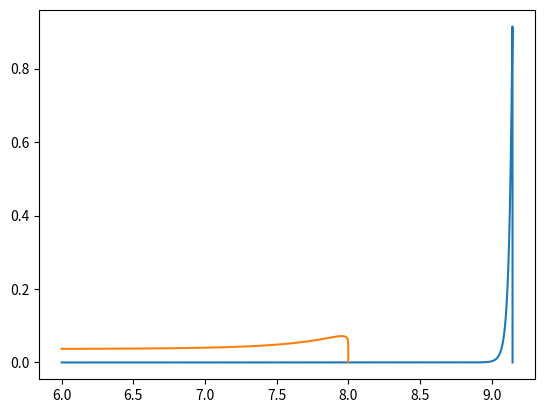

Reproduce this figure in Python.
"""

[redacted]
02/06/2020

Miscelaneous tools.

"""

import numpy as np


def calc_sn(wl, f_obs, f_err, z, window_limits=(5500, 5700)):

    wl = wl / (1+z)

    window = (wl > window_limits[0]) & (wl < window_limits[1])

    sn = np.mean(f_obs[window]) / np.mean(np.sqrt(f_err[window]))

    return sn


def calc_continuum_rms(wl, f_obs, f_syn, z, window_limits=(5500, 5700)):

    wl = wl / (1+z)

    window = (wl > window_limits[0]) & (wl < window_limits[1])

    continuum_rms = np.mean(np.absolute(f_obs[window] - f_syn[window]))

    return continuum_rms


def get_uncertainty(sinopsis_cube, sinopsis_property, x, y):

    if sinopsis_property in ['Mb1', 'Mb2', 'Mb3', 'Mb4']:
        print('Uncertainty in masses to be automated.')

    else:
        plus = sinopsis_cube.properties[sinopsis_property+'_M'][x, y] - \
               sinopsis_cube.properties[sinopsis_property][x, y]
        minus = sinopsis_cube.properties[sinopsis_property][x, y] - \
                sinopsis_cube.properties[sinopsis_property+'_m'][x, y]

        return plus, minus


def initial_burst(t, t_u, n1, tau_i):
    """

    Equation (2) in page 29 of SINOPSIS manual, version 1.6.7

    """

    sfr = (((t_u - t) / t_u) ** n1) * np.exp(-((t_u-t)/(tau_i*t_u)))

    return sfr


def late_burst(t, m_b, t_b, n2, tau_b):

    sfr = m_b * (((t_b - t) / t_b) ** n2) * np.exp(-((t_b-t)/(tau_b*t_b)))

    return sfr


if __name__ == '__main__':
    import matplotlib.pyplot as plt

    t = np.linspace(1e6, 1.4e9, 1000)
    initial = initial_burst(t, t_u=1.4e9, n1=0.01, tau_i=0.05)
    plt.plot(np.log10(t), initial)

    t = np.linspace(1.e6, 1.e8, 1000)
    burst = late_burst(t, m_b=0.1, t_b=1.0e8, n2=0.1, tau_b=1)
    plt.plot(np.log10(t), burst)
